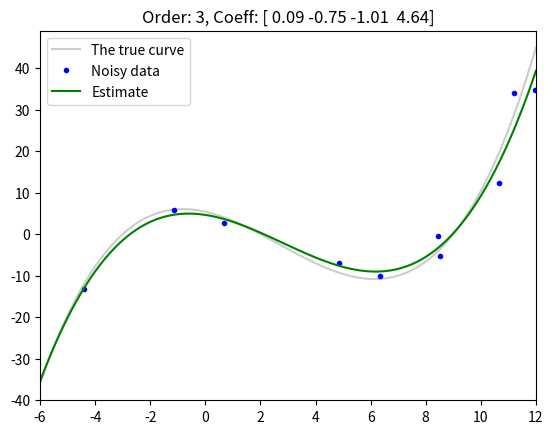

Recreate this plot in Python.
import numpy as np
import matplotlib.pyplot as plt

def buildA(order, xs):
    A = np.empty((0, len(xs)))
    print(A)
    for i in range(order + 1):
        A = np.vstack((xs**i, A))
        print(A)
    return A.T

if __name__ == "__main__":
    true_coeff = [0.1, -0.8, -1.5, 5.4]
    poly_order = 3
    data_range = (-6, 12)
    data_num = 10
    noise_std = 0.5

    x = np.random.uniform(data_range[0],data_range[1],size=data_num)
    y = buildA(len(true_coeff) - 1, x) @ true_coeff

    xn = x + np.random.normal(scale=noise_std, size=x.shape)
    yn = y + np.random.normal(scale=noise_std, size=y.shape)

    A = buildA(poly_order, xn)
    b = yn
    coeff = np.linalg.pinv(A) @ b

    # Plot the data and result
    plt.title(f'Order: {poly_order}, Coeff: ' + np.array2string(coeff, precision=2, suppress_small=True))
    xc = np.linspace(*data_range, 100)

    # true line
    plt.plot(xc, np.matmul(buildA(len(true_coeff) - 1, xc), true_coeff), 'k-', label='The true curve', alpha=0.2)

    # noisy data
    plt.plot(xn, yn, 'b.', label='Noisy data')

    # estimate
    plt.plot(xc, np.matmul(buildA(poly_order, xc), coeff), 'g-', label='Estimate')

    plt.xlim(data_range)
    plt.legend()
    plt.show()
